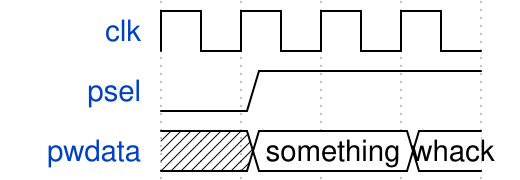

Write the WaveDrom specification (WaveJSON) that draws this timing diagram.

{
  "name": "task4",
  "signal": [
    {"name": "clk", "wave": "p..." },
    {"name": "psel", "wave": "01.."},
    {"name": "pwdata", "wave": "x=.=", "data": ["something", "whack"] }
  ]
}
